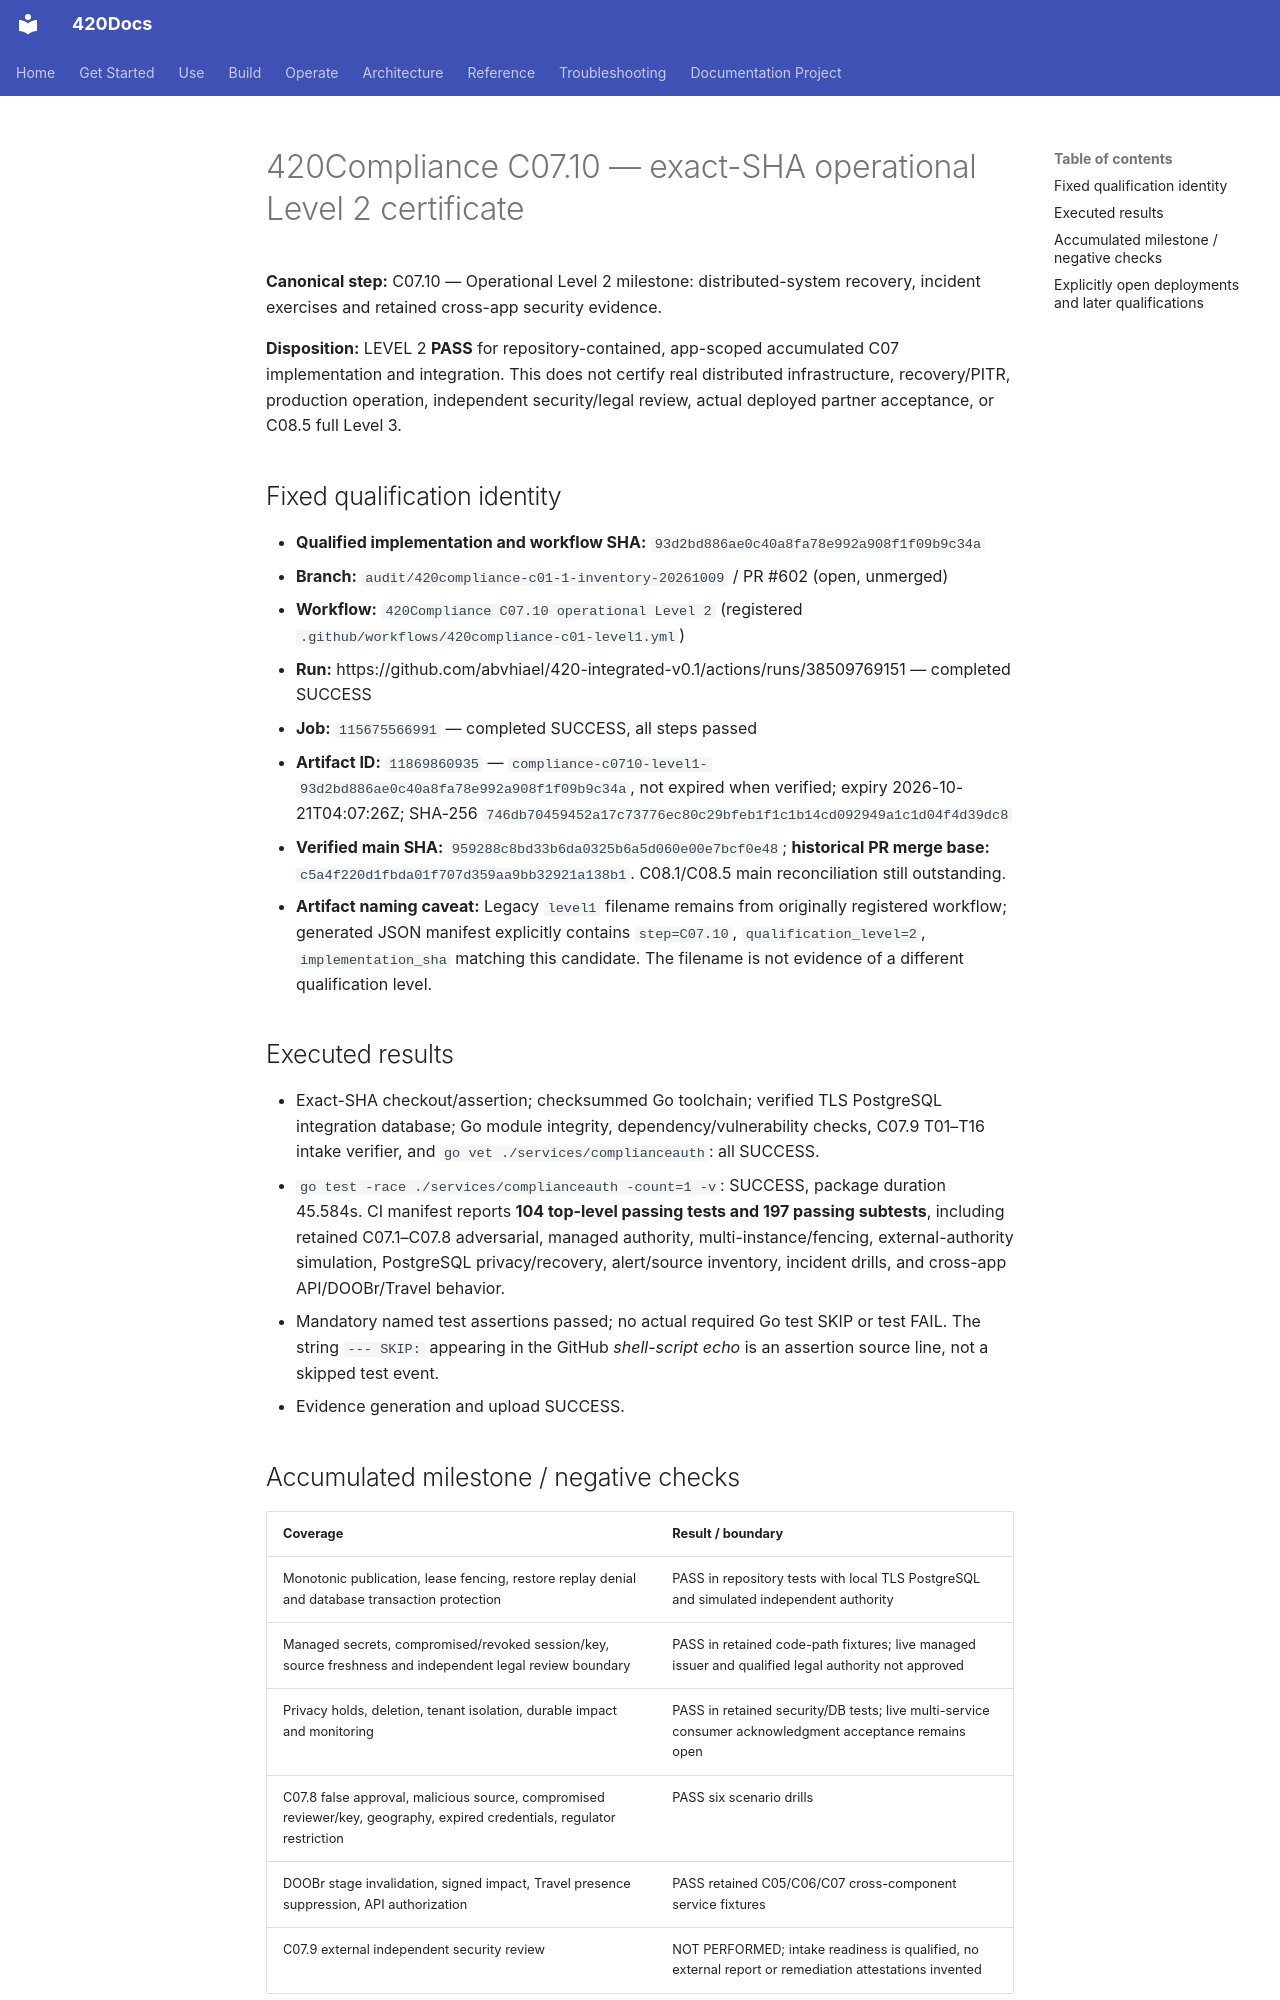

repository: abvhiael/420-integrated-v0.1 · page: compliance/evidence/C07.10-LEVEL2-EXACT-SHA-20261013/index.html · generator: mkdocs

# 420Compliance C07.10 — exact-SHA operational Level 2 certificate

**Canonical step:** C07.10 — Operational Level 2 milestone: distributed-system recovery, incident exercises and retained cross-app security evidence.

**Disposition:** LEVEL 2 **PASS** for repository-contained, app-scoped accumulated C07 implementation and integration. This does not certify real distributed infrastructure, recovery/PITR, production operation, independent security/legal review, actual deployed partner acceptance, or C08.5 full Level 3.

## Fixed qualification identity

- **Qualified implementation and workflow SHA:** `93d2bd886ae0c40a8fa78e992a908f1f09b9c34a`
- **Branch:** `audit/420compliance-c01-1-inventory-20261009` / PR #602 (open, unmerged)
- **Workflow:** `420Compliance C07.10 operational Level 2` (registered `.github/workflows/420compliance-c01-level1.yml`)
- **Run:** https://github.com/abvhiael/420-integrated-v0.1/actions/runs/38509769151 — completed SUCCESS
- **Job:** `115675566991` — completed SUCCESS, all steps passed
- **Artifact ID:** `11869860935` — `compliance-c0710-level1-93d2bd886ae0c40a8fa78e992a908f1f09b9c34a`, not expired when verified; expiry 2026-10-21T04:07:26Z; SHA-256 `746db70459452a17c73776ec80c29bfeb1f1c1b14cd092949a1c1d04f4d39dc8`
- **Verified main SHA:** `959288c8bd33b6da0325b6a5d060e00e7bcf0e48`; **historical PR merge base:** `c5a4f220d1fbda01f707d359aa9bb32921a138b1`. C08.1/C08.5 main reconciliation still outstanding.
- **Artifact naming caveat:** Legacy `level1` filename remains from originally registered workflow; generated JSON manifest explicitly contains `step=C07.10`, `qualification_level=2`, `implementation_sha` matching this candidate. The filename is not evidence of a different qualification level.

## Executed results

- Exact-SHA checkout/assertion; checksummed Go toolchain; verified TLS PostgreSQL integration database; Go module integrity, dependency/vulnerability checks, C07.9 T01–T16 intake verifier, and `go vet ./services/complianceauth`: all SUCCESS.
- `go test -race ./services/complianceauth -count=1 -v`: SUCCESS, package duration 45.584s. CI manifest reports **104 top-level passing tests and 197 passing subtests**, including retained C07.1–C07.8 adversarial, managed authority, multi-instance/fencing, external-authority simulation, PostgreSQL privacy/recovery, alert/source inventory, incident drills, and cross-app API/DOOBr/Travel behavior.
- Mandatory named test assertions passed; no actual required Go test SKIP or test FAIL. The string `--- SKIP:` appearing in the GitHub *shell-script echo* is an assertion source line, not a skipped test event.
- Evidence generation and upload SUCCESS.

## Accumulated milestone / negative checks

| Coverage | Result / boundary |
| --- | --- |
| Monotonic publication, lease fencing, restore replay denial and database transaction protection | PASS in repository tests with local TLS PostgreSQL and simulated independent authority |
| Managed secrets, compromised/revoked session/key, source freshness and independent legal review boundary | PASS in retained code-path fixtures; live managed issuer and qualified legal authority not approved |
| Privacy holds, deletion, tenant isolation, durable impact and monitoring | PASS in retained security/DB tests; live multi-service consumer acknowledgment acceptance remains open |
| C07.8 false approval, malicious source, compromised reviewer/key, geography, expired credentials, regulator restriction | PASS six scenario drills |
| DOOBr stage invalidation, signed impact, Travel presence suppression, API authorization | PASS retained C05/C06/C07 cross-component service fixtures |
| C07.9 external independent security review | NOT PERFORMED; intake readiness is qualified, no external report or remediation attestations invented |
